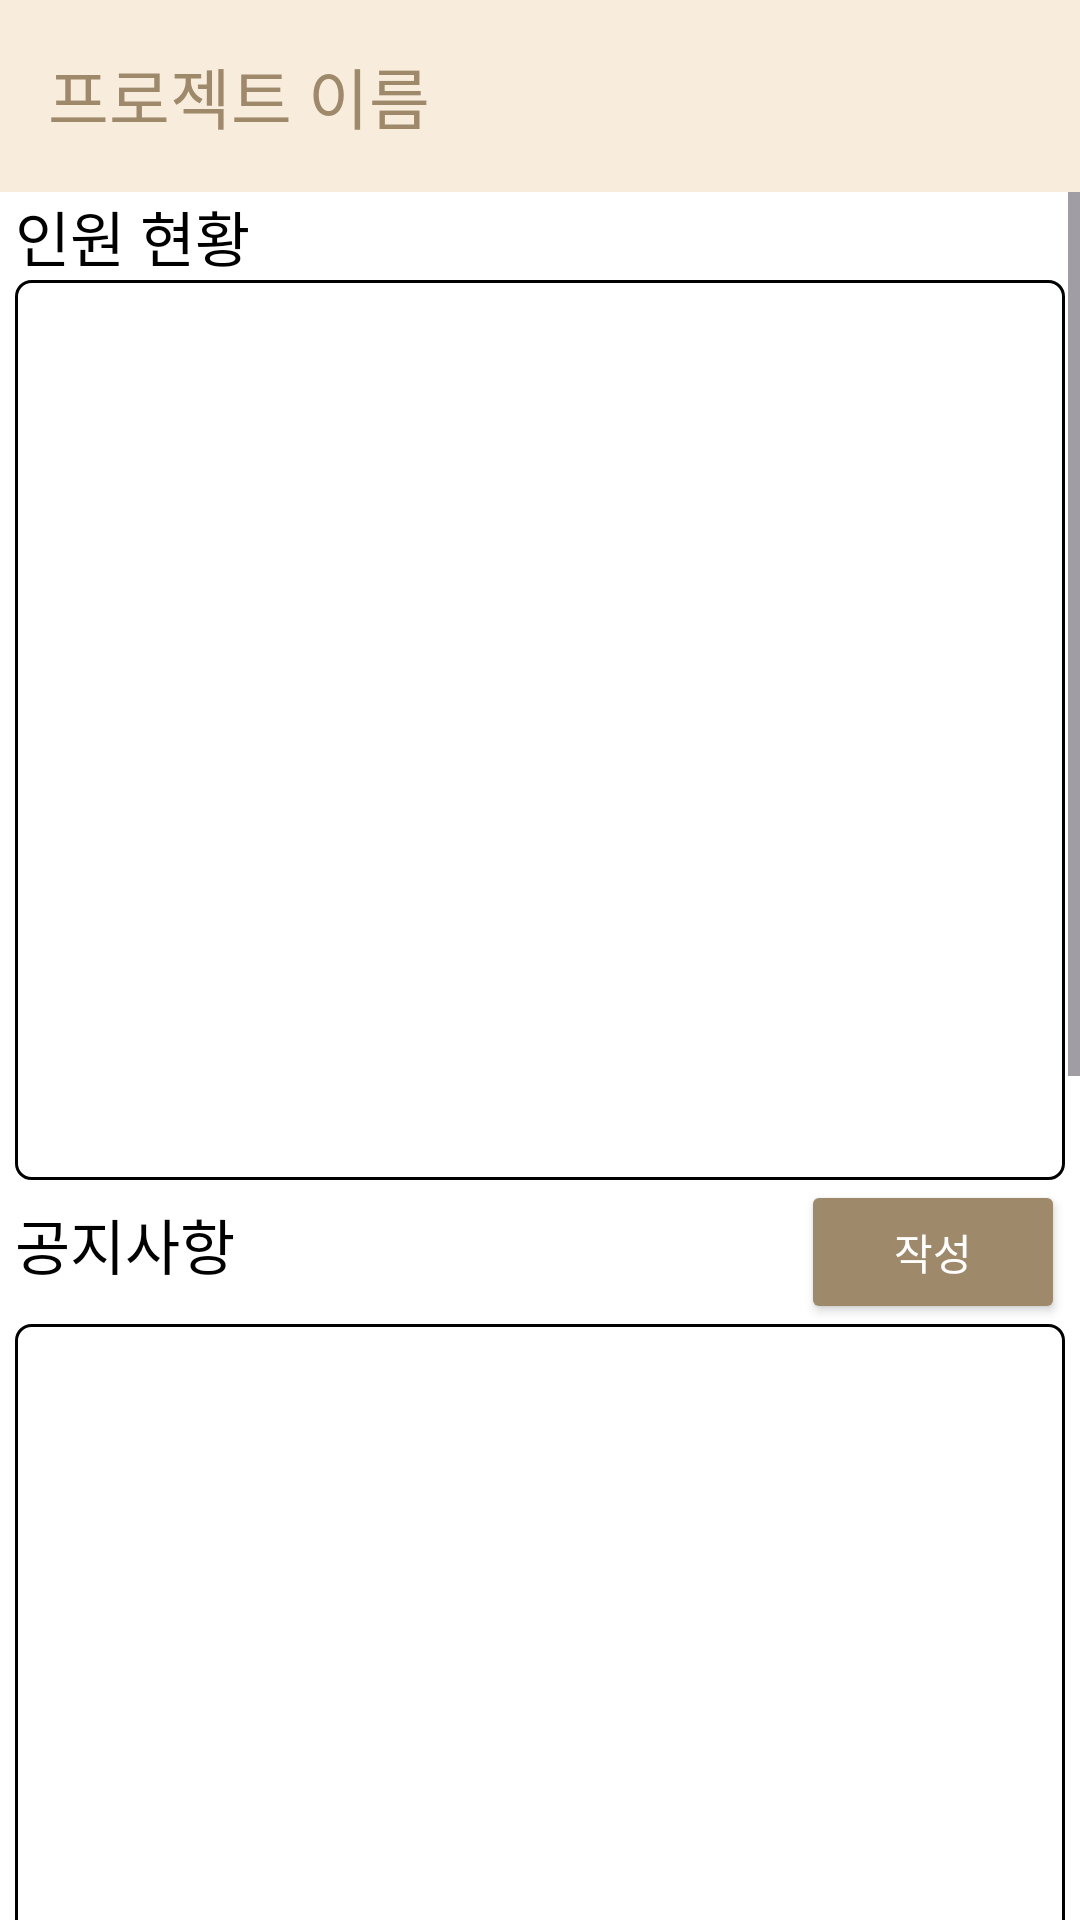

This screen was rendered from an Android layout file. Write that file and the resources it references.
<!-- AndroidManifest.xml: application theme Theme.SPA_Android -->
<!-- res/layout/activity_project.xml -->
<?xml version="1.0" encoding="utf-8"?>
<LinearLayout xmlns:android="http://schemas.android.com/apk/res/android"
    xmlns:app="http://schemas.android.com/apk/res-auto"
    xmlns:tools="http://schemas.android.com/tools"
    android:layout_width="match_parent"
    android:layout_height="match_parent"
    android:background="#FFFFFF"
    android:orientation="vertical"
    tools:context=".ProjectActivity">

    <androidx.appcompat.widget.Toolbar
        android:id="@+id/toolbar"
        android:layout_width="match_parent"
        android:layout_height="?attr/actionBarSize"
        android:background="#F8EDDD"
        app:titleTextColor="#9E896A"
        app:title="프로젝트 이름" />

    <ScrollView
        android:layout_width="match_parent"
        android:layout_height="match_parent" >

        <LinearLayout
            android:layout_width="match_parent"
            android:layout_height="match_parent"
            android:orientation="vertical">

            <TextView
                android:id="@+id/textOne"
                android:layout_width="match_parent"
                android:layout_height="wrap_content"
                android:layout_marginStart="5dp"
                android:layout_marginEnd="5dp"
                android:text="인원 현황"
                android:textColor="#000000"
                android:textSize="20sp" />

            <androidx.recyclerview.widget.RecyclerView
                android:id="@+id/memberRecycler"
                android:layout_width="match_parent"
                android:layout_height="300dp"
                android:layout_marginStart="5dp"
                android:layout_marginEnd="5dp"
                android:background="@drawable/background_board_light"
                tools:listitem="@layout/member_recycler">

            </androidx.recyclerview.widget.RecyclerView>

            <LinearLayout
                android:layout_width="match_parent"
                android:layout_height="match_parent"
                android:layout_marginStart="5dp"
                android:layout_marginEnd="5dp"
                android:orientation="horizontal">

                <TextView
                    android:id="@+id/textTwo"
                    android:layout_width="wrap_content"
                    android:layout_height="wrap_content"
                    android:layout_weight="1"
                    android:text="공지사항"
                    android:textColor="#000000"
                    android:textSize="20sp" />

                <Button
                    android:id="@+id/infoBtn"
                    android:layout_width="wrap_content"
                    android:layout_height="wrap_content"
                    android:backgroundTint="#9E896A"
                    android:text="작성"
                    android:textColor="#FFFFFF"
                    android:textSize="14sp" />
            </LinearLayout>

            <androidx.recyclerview.widget.RecyclerView
                android:id="@+id/informationRecycler"
                android:layout_width="match_parent"
                android:layout_height="400dp"
                android:layout_marginStart="5dp"
                android:layout_marginEnd="5dp"
                android:background="@drawable/background_board_light"
                tools:listitem="@layout/information_recycler" />

            <LinearLayout
                android:layout_width="match_parent"
                android:layout_height="match_parent"
                android:layout_marginLeft="5dp"
                android:layout_marginEnd="5dp"
                android:gravity="center"
                android:orientation="horizontal">

                <TextView
                    android:id="@+id/textThree"
                    android:layout_width="wrap_content"
                    android:layout_height="wrap_content"
                    android:layout_marginStart="5dp"
                    android:layout_marginEnd="5dp"
                    android:layout_weight="1"
                    android:text="자료공유"
                    android:textColor="#000000"
                    android:textSize="20sp" />

                <Button
                    android:id="@+id/fileButton"
                    android:layout_width="wrap_content"
                    android:layout_height="wrap_content"
                    android:text="업로드" />
            </LinearLayout>

            <androidx.recyclerview.widget.RecyclerView
                android:id="@+id/fileRecycler"
                android:layout_width="match_parent"
                android:layout_height="300dp"
                android:layout_marginStart="5dp"
                android:layout_marginEnd="5dp"
                android:background="@drawable/background_board_light"
                tools:itemCount="3"
                tools:listitem="@layout/file_recycler" />

        </LinearLayout>
    </ScrollView>
</LinearLayout>
<!-- res/layout/member_recycler.xml (included above) -->
<com.google.android.material.card.MaterialCardView
    xmlns:android="http://schemas.android.com/apk/res/android"
    xmlns:app="http://schemas.android.com/apk/res-auto"
    android:id="@+id/memberRvLinear"
    android:layout_width="180dp"
    android:layout_height="wrap_content"
    android:layout_margin="15dp"
    app:cardCornerRadius="10dp"
    app:cardBackgroundColor="@color/white"
    app:strokeColor="@color/black"
    app:strokeWidth="1dp">

<androidx.constraintlayout.widget.ConstraintLayout
android:layout_width="match_parent"
android:layout_height="match_parent">

<de.hdodenhof.circleimageview.CircleImageView
    android:id="@+id/memberRecyclerImage"
    android:layout_width="40dp"
    android:layout_height="40dp"
    android:layout_marginStart="20dp"
    android:layout_marginTop="20dp"
    android:layout_marginBottom="10dp"
    android:src="@drawable/sample_user"
    app:civ_border_overlay="true"
    app:layout_constraintBottom_toBottomOf="parent"
    app:layout_constraintStart_toStartOf="parent"
    app:layout_constraintTop_toBottomOf="@+id/memberState"
    app:srcCompat="@android:drawable/btn_dialog" />

<TextView
    android:id="@+id/memberRole"
    android:layout_width="wrap_content"
    android:layout_height="wrap_content"
    android:layout_marginStart="10dp"
    android:layout_marginTop="5dp"
    android:text="역할"
    android:textColor="#7A7A7A"
    android:textSize="10sp"
    android:textStyle="bold"
    app:layout_constraintStart_toEndOf="@+id/memberRecyclerImage"
    app:layout_constraintTop_toBottomOf="@+id/memberName" />

<TextView
    android:id="@+id/memberState"
    android:layout_width="133dp"
    android:layout_height="30dp"
    android:layout_marginTop="10dp"
    android:text="작업 진행 중"
    android:textColor="#000000"
    android:textSize="20sp"
    app:layout_constraintEnd_toEndOf="parent"
    app:layout_constraintStart_toStartOf="parent"
    app:layout_constraintTop_toTopOf="parent" />

<TextView
    android:id="@+id/memberName"
    android:layout_width="wrap_content"
    android:layout_height="wrap_content"
    android:layout_marginStart="10dp"
    android:layout_marginTop="20dp"
    android:ellipsize="end"
    android:maxLines="1"
    android:text="이름"
    android:textColor="#000000"
    android:textSize="12sp"
    app:layout_constraintStart_toEndOf="@+id/memberRecyclerImage"
    app:layout_constraintTop_toBottomOf="@+id/memberState" />

</androidx.constraintlayout.widget.ConstraintLayout>
    </com.google.android.material.card.MaterialCardView>
<!-- res/layout/information_recycler.xml (included above) -->
<com.google.android.material.card.MaterialCardView
    xmlns:android="http://schemas.android.com/apk/res/android"
    xmlns:app="http://schemas.android.com/apk/res-auto"
    android:layout_width="match_parent"
    android:layout_height="wrap_content"
    android:layout_margin="5dp"
    app:cardBackgroundColor="@color/white"
    app:strokeWidth="1dp"
    app:strokeColor="@color/black"
    app:cardCornerRadius="0dp">

    <LinearLayout
        android:id="@+id/infoLinear"
        android:layout_width="match_parent"
        android:layout_height="wrap_content"
        android:layout_margin="5dp"
        android:orientation="vertical">

        <TextView
            android:id="@+id/infoTitle"
            android:layout_width="match_parent"
            android:layout_height="wrap_content"
            android:layout_margin="10dp"
            android:text="제목"
            android:textColor="#000000"
            android:textSize="30sp" />

        <TextView
            android:id="@+id/infoContent"
            android:layout_width="match_parent"
            android:layout_height="wrap_content"
            android:layout_marginLeft="10dp"
            android:layout_marginRight="10dp"
            android:layout_marginBottom="10dp"
            android:text="내용"
            android:textColor="#000000"
            android:textSize="20sp" />
    </LinearLayout>
</com.google.android.material.card.MaterialCardView>
<!-- res/layout/file_recycler.xml (included above) -->
<com.google.android.material.card.MaterialCardView
    xmlns:android="http://schemas.android.com/apk/res/android"
    xmlns:app="http://schemas.android.com/apk/res-auto"
    android:layout_width="match_parent"
    android:layout_height="wrap_content"
    app:cardCornerRadius="0dp"
    android:layout_margin="2dp"
    app:cardBackgroundColor="@color/white"
    app:strokeColor="@color/black"
    app:strokeWidth="1dp"
    >

    <LinearLayout
    android:id="@+id/fileLinear"
    android:layout_width="match_parent"
    android:layout_height="wrap_content"
        android:layout_margin="5dp"
        android:padding="8dp"
    android:orientation="vertical">

<TextView
    android:id="@+id/fileTitle"
    android:layout_width="match_parent"
    android:layout_height="wrap_content"
    android:layout_marginLeft="5dp"
    android:layout_marginRight="5dp"
    android:text="파일 이름"
    android:textColor="#000000"
    android:textSize="25sp" />

<TextView
    android:id="@+id/fileContent"
    android:layout_width="match_parent"
    android:layout_height="wrap_content"
    android:layout_marginLeft="5dp"
    android:layout_marginRight="5dp"
    android:text="Retrofit 와 Firebase 라이브러리와 관련된 설명 파일입니다.."
    android:textColor="#000000"
    android:textSize="15sp" />

<LinearLayout
    android:layout_width="match_parent"
    android:layout_height="wrap_content"
    android:layout_marginLeft="5dp"
    android:layout_marginRight="5dp"
    android:orientation="horizontal">

    <ImageButton
        android:id="@+id/fileBtn"
        android:layout_width="17dp"
    android:layout_height="match_parent"
    android:layout_marginStart="2dp"
    android:layout_marginTop="5dp"
    android:background="@android:color/transparent"
    android:padding="0dp"
    android:scaleType="fitCenter"
    android:src="@drawable/filebtn" />

    <TextView
        android:id="@+id/fileTime"
        android:layout_width="wrap_content"
        android:layout_height="wrap_content"
        android:layout_marginStart="5dp"
        android:layout_marginTop="5dp"
        android:text="23 min"
        android:textColor="#000000"
        android:textSize="12sp" />
</LinearLayout>
</LinearLayout>
    </com.google.android.material.card.MaterialCardView>
<!-- resources referenced by this layout -->
<resources>
  <color name="black">#FF000000</color>
  <color name="white">#FFFFFFFF</color>
  <!-- drawable background_board_light (drawable) -->
  <?xml version="1.0" encoding="utf-8"?>
  <selector xmlns:android="http://schemas.android.com/apk/res/android">
      <item>
          <layer-list>
              <item>
                  <shape android:shape="rectangle">
                      <solid android:color="@color/white"/>
                      <stroke android:color="@color/black" android:width="1dp"/>
                      <padding android:top="6dp" android:bottom="6dp"
                          android:right="10dp"/>
                      <corners android:radius="5dp"/>
                  </shape>
              </item>
          </layer-list>
      </item>
  </selector>
  <!-- drawable filebtn: png bitmap (drawable, 797 bytes) -->
  <!-- drawable sample_user: png bitmap (drawable, 6687 bytes) -->
  <style name="Theme.SPA_Android" parent="Base.Theme.SPA_Android" />
  <style name="Base.Theme.SPA_Android" parent="Theme.Material3.DayNight.NoActionBar">
          
          
          <item name="colorPrimary">@color/btn_true</item>
      </style>
  <color name="btn_true">#9E896A</color>
</resources>
